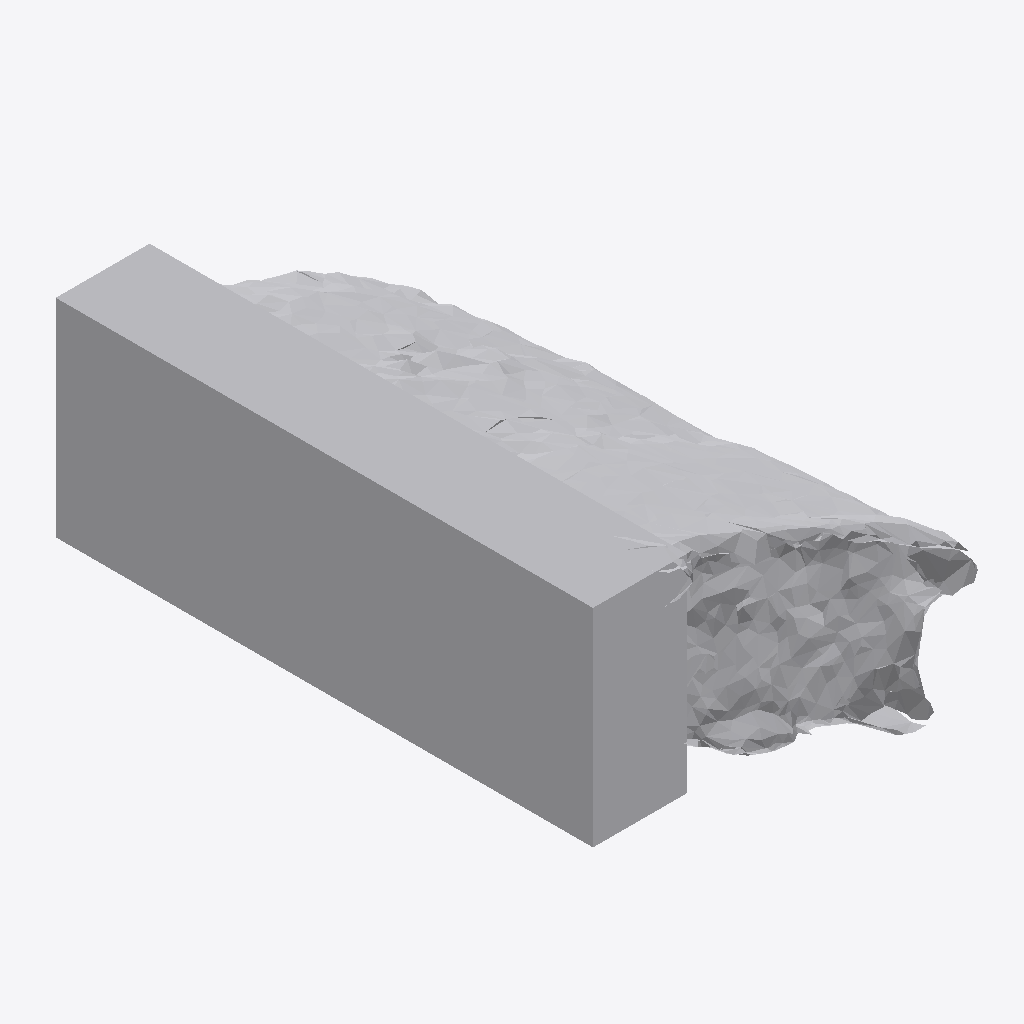
Isometric view of an IFC building model (IFC-SPF (STEP), schema IFC4, length unit metre), seen from the south-west, elements coloured by IFC class: 1 other element (light grey).
Extent 0.552 m × 0.897 m × 0.436 m (x, y, z). Storeys (1): Ground Floor at 0.00 m. Elements (1): 1 IfcFurniture.

HEADER;
FILE_DESCRIPTION(('ViewDefinition [CoordinationView]'),'2;1');
FILE_NAME('','2026-07-12T06:39:55',(''),(''),'IfcOpenShell 0.8.0','IfcOpenShell 0.8.0','');
FILE_SCHEMA(('IFC4'));
ENDSEC;
DATA;
#17=IFCPROJECT('2s$qd3849BDuCff5kFmLME',#5,'Office Project',$,$,$,$,(#15),#10);
#20=IFCSITE('1jaR7_Z4TEevQr99SLaQRR',#5,'Site',$,$,#19,$,$,.ELEMENT.,$,$,$,$,$);
#22=IFCBUILDING('0sKrNJkC52FQp42TSKc7jV',#5,'Building',$,$,#21,$,$,.ELEMENT.,$,$,$);
#24=IFCBUILDINGSTOREY('0rayKahFbCgPz4iHZzIuAO',#5,'Ground Floor',$,$,#23,$,$,.ELEMENT.,0.0);
#35=IFCFURNITURE('0cqwXBG8PAXOEbu29h1vd1',#5,'list03_bookshelf',$,$,#34,#31,$,$);
ENDSEC;
